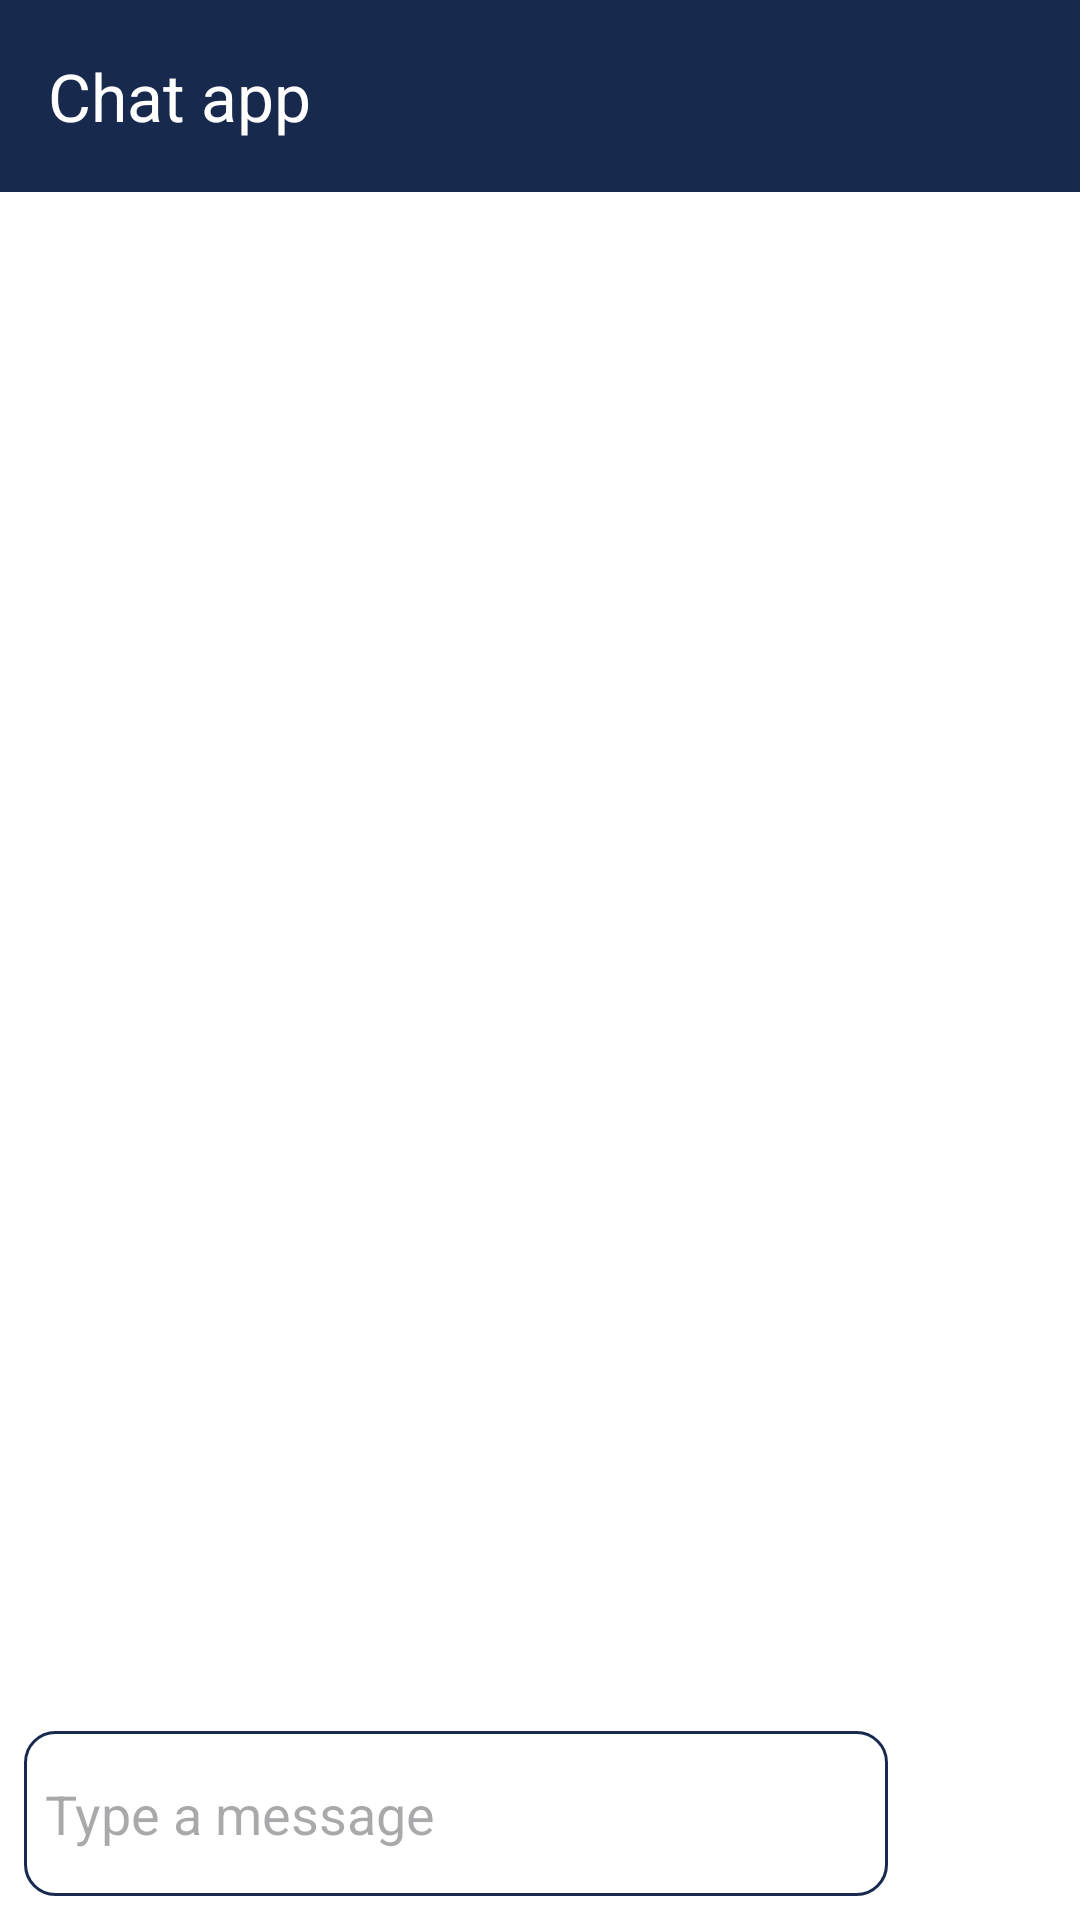

The Android layout XML behind this screen, and the referenced resources:
<!-- AndroidManifest.xml: application theme Theme.ChatAppKt -->
<!-- res/layout/activity_chat.xml -->
<?xml version="1.0" encoding="utf-8"?>
<androidx.constraintlayout.widget.ConstraintLayout xmlns:android="http://schemas.android.com/apk/res/android"
    xmlns:app="http://schemas.android.com/apk/res-auto"
    xmlns:tools="http://schemas.android.com/tools"
    android:id="@+id/main"
    android:layout_width="match_parent"
    android:layout_height="match_parent"
    android:background="@color/white"
    tools:context=".activity.ChatActivity">

    <RelativeLayout
        android:id="@+id/Toolbar"
        android:layout_width="match_parent"
        android:layout_height="wrap_content"
        app:layout_constraintEnd_toEndOf="parent"
        app:layout_constraintStart_toStartOf="parent"
        app:layout_constraintTop_toTopOf="parent"
        >


        <com.google.android.material.appbar.MaterialToolbar
            android:id="@+id/toolbar_title"
            android:layout_width="match_parent"
            android:layout_height="wrap_content"
            android:background="@color/dark"
            app:title="Chat app"
            app:titleTextColor="@color/white"
            >


        </com.google.android.material.appbar.MaterialToolbar>

    </RelativeLayout>


    <androidx.recyclerview.widget.RecyclerView
        android:id="@+id/chat_recycler"
        android:layout_width="match_parent"
        android:layout_height="0dp"
        android:layout_below="@id/Toolbar"
        app:layout_constraintBottom_toTopOf="@+id/linearLayout"
        app:layout_constraintEnd_toEndOf="parent"
        app:layout_constraintHorizontal_bias="0.0"
        app:layout_constraintStart_toStartOf="parent"
        app:layout_constraintTop_toBottomOf="@+id/Toolbar"
        app:layout_constraintVertical_bias="0.0">

    </androidx.recyclerview.widget.RecyclerView>


        <LinearLayout
            android:id="@+id/linearLayout"
            android:layout_width="match_parent"
            android:layout_height="wrap_content"
            android:orientation="horizontal"
            android:weightSum="10"
            android:layout_marginBottom="8dp"
            app:layout_constraintBottom_toBottomOf="parent"
            app:layout_constraintEnd_toEndOf="parent"
            app:layout_constraintStart_toStartOf="parent">


            <EditText
                android:id="@+id/message_box"
                android:layout_width="wrap_content"
                android:layout_height="55dp"
                android:layout_marginLeft="8dp"
                android:layout_weight="9"
                android:background="@drawable/message_box_background"
                android:ems="10"
                android:hint="Type a message"
                android:inputType="text"
                android:padding="7dp" />

            <ImageView
                android:id="@+id/sent_btn"
                android:padding="5dp"
                android:layout_width="55dp"
                android:layout_height="55dp"
                android:layout_alignParentEnd="true"
                android:layout_weight="1"
                app:srcCompat="@drawable/btn" />

        </LinearLayout>

  


</androidx.constraintlayout.widget.ConstraintLayout>
<!-- resources referenced by this layout -->
<resources>
  <color name="dark">#17294c</color>
  <color name="white">#FFFFFFFF</color>
  <!-- drawable message_box_background (drawable) -->
  <?xml version="1.0" encoding="utf-8"?>
  <shape xmlns:android="http://schemas.android.com/apk/res/android">
  
      <solid android:color="@color/white"></solid>
      <stroke android:color="@color/dark" android:width="1dp"></stroke>
      <corners android:radius="10dp"></corners>
  </shape>
  <style name="Theme.ChatAppKt" parent="Base.Theme.ChatAppKt" />
  <style name="Base.Theme.ChatAppKt" parent="Theme.Material3.DayNight.NoActionBar">
          
           <item name="colorPrimary">@color/medium</item>
          <item name="statusBarBackground">@color/dark</item>
      </style>
  <color name="medium">#12445e</color>
</resources>
